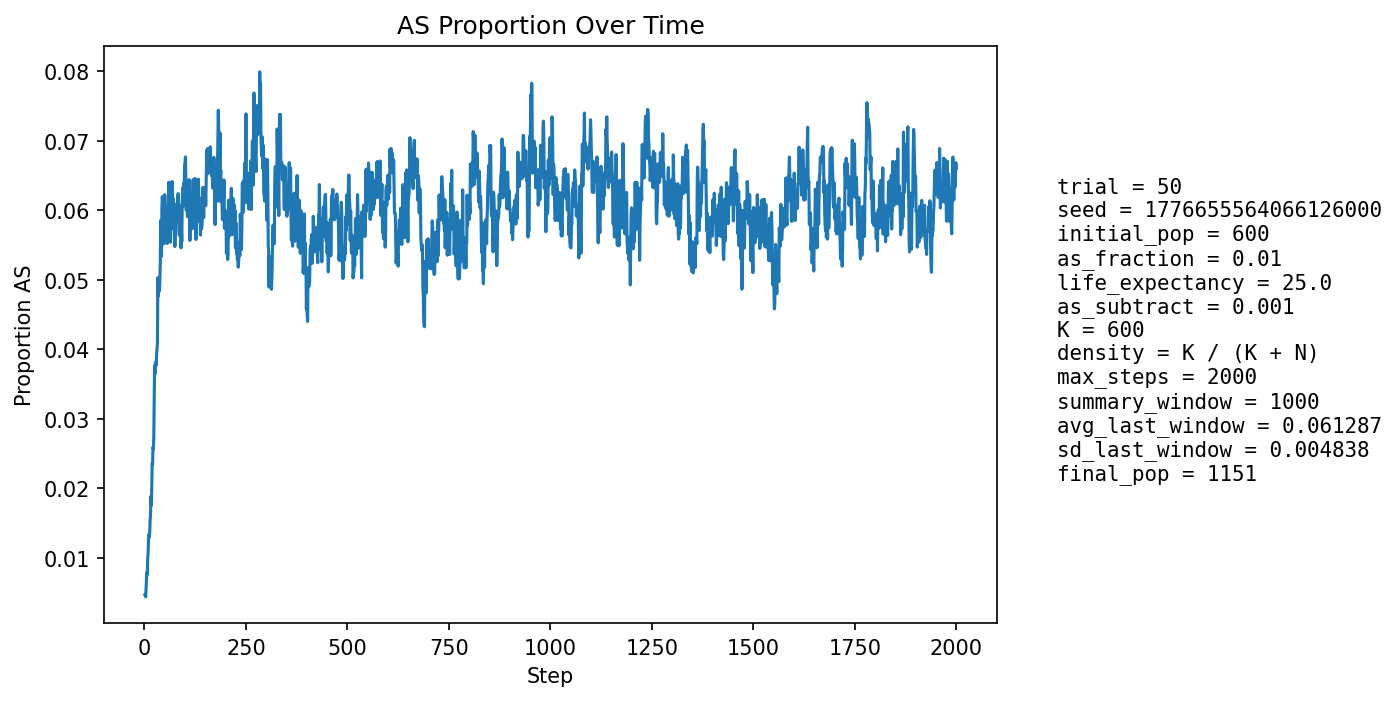

The file beside this chart, header and first rows:
step, population_size, births, newborn_AA, newborn_AS, newborn_SS, prop_newborn_AA, prop_newborn_AS, prop_newborn_SS, prop_repro_AA, prop_repro_AS, prop_AS_population
1, 639, 152, 152, 0, 0, 1.0, 0.0, 0.0, 1.0, 0.0, 0.004695
2, 661, 147, 147, 0, 0, 1.0, 0.0, 0.0, 1.0, 0.0, 0.004539
3, 679, 144, 144, 0, 0, 1.0, 0.0, 0.0, 1.0, 0.0, 0.004418
4, 700, 145, 144, 1, 0, 0.9931, 0.006897, 0.0, 0.9903, 0.009677, 0.005714
5, 729, 154, 153, 1, 0, 0.9935, 0.006494, 0.0, 0.991, 0.008982, 0.006859
6, 758, 160, 159, 1, 0, 0.9938, 0.00625, 0.0, 0.9915, 0.008475, 0.007916
7, 785, 164, 164, 0, 0, 1.0, 0.0, 0.0, 0.9919, 0.008086, 0.007643
8, 811, 167, 165, 2, 0, 0.988, 0.01198, 0.0, 0.9896, 0.01036, 0.009864
9, 840, 172, 170, 2, 0, 0.9884, 0.01163, 0.0, 0.9876, 0.01238, 0.01071
10, 869, 177, 174, 3, 0, 0.9831, 0.01695, 0.0, 0.9859, 0.01412, 0.01266
11, 895, 181, 178, 3, 0, 0.9834, 0.01657, 0.0, 0.9865, 0.01351, 0.01341
12, 921, 183, 182, 1, 0, 0.9945, 0.005464, 0.0, 0.9912, 0.008791, 0.01303
13, 945, 184, 182, 2, 0, 0.9891, 0.01087, 0.0, 0.9893, 0.01071, 0.01376
14, 969, 187, 184, 3, 0, 0.984, 0.01604, 0.0, 0.9855, 0.01452, 0.01548
15, 990, 190, 188, 2, 0, 0.9895, 0.01053, 0.0, 0.9819, 0.01811, 0.01616
16, 1006, 192, 187, 5, 0, 0.974, 0.02604, 0.0, 0.9824, 0.01765, 0.01889
17, 1024, 194, 193, 1, 0, 0.9948, 0.005155, 0.0, 0.9827, 0.01734, 0.01758
18, 1041, 195, 192, 3, 0, 0.9846, 0.01538, 0.0, 0.981, 0.01898, 0.02017
19, 1057, 196, 191, 5, 0, 0.9745, 0.02551, 0.0, 0.9795, 0.02052, 0.02365
20, 1069, 197, 194, 3, 0, 0.9848, 0.01523, 0.0, 0.9761, 0.0239, 0.02339
21, 1080, 198, 193, 5, 0, 0.9747, 0.02525, 0.0, 0.9764, 0.02355, 0.02593
22, 1090, 200, 197, 3, 0, 0.985, 0.015, 0.0, 0.9767, 0.02326, 0.02569
23, 1098, 200, 196, 4, 0, 0.98, 0.02, 0.0, 0.9752, 0.02482, 0.02732
24, 1106, 201, 191, 10, 0, 0.9502, 0.04975, 0.0, 0.9736, 0.02636, 0.03255
25, 1115, 202, 191, 11, 0, 0.9455, 0.05446, 0.0, 0.9704, 0.02962, 0.03767
26, 1124, 203, 198, 5, 0, 0.9754, 0.02463, 0.0, 0.9706, 0.02936, 0.03648
27, 1129, 203, 196, 7, 0, 0.9655, 0.03448, 0.0, 0.9692, 0.03082, 0.03809
28, 1137, 204, 200, 4, 0, 0.9804, 0.01961, 0.0, 0.9642, 0.03578, 0.03782
29, 1140, 204, 199, 5, 0, 0.9755, 0.02451, 0.0, 0.9559, 0.04407, 0.03772
30, 1143, 204, 196, 8, 0, 0.9608, 0.03922, 0.0, 0.956, 0.04399, 0.03937
31, 1148, 204, 197, 7, 0, 0.9657, 0.03431, 0.0, 0.9578, 0.04223, 0.04007
32, 1151, 204, 197, 7, 0, 0.9657, 0.03431, 0.0, 0.9597, 0.04034, 0.04083
33, 1153, 205, 188, 17, 0, 0.9171, 0.08293, 0.0, 0.9599, 0.04013, 0.0503
34, 1155, 205, 198, 7, 0, 0.9659, 0.03415, 0.0, 0.9567, 0.04333, 0.04762
35, 1156, 205, 196, 9, 0, 0.9561, 0.0439, 0.0, 0.9551, 0.04493, 0.04931
36, 1157, 206, 198, 8, 0, 0.9612, 0.03883, 0.0, 0.9536, 0.04643, 0.0484
37, 1158, 206, 199, 7, 0, 0.966, 0.03398, 0.0, 0.9469, 0.05307, 0.04836
38, 1160, 205, 196, 9, 0, 0.9561, 0.0439, 0.0, 0.9468, 0.05316, 0.05
39, 1162, 206, 195, 11, 0, 0.9466, 0.0534, 0.0, 0.9453, 0.05473, 0.0525
40, 1162, 206, 189, 17, 0, 0.9175, 0.08252, 0.0, 0.9438, 0.0562, 0.05852
41, 1161, 206, 194, 11, 1, 0.9417, 0.0534, 0.004854, 0.9455, 0.05446, 0.05685
42, 1161, 206, 199, 7, 0, 0.966, 0.03398, 0.0, 0.9471, 0.05289, 0.0534
43, 1163, 206, 191, 15, 0, 0.9272, 0.07282, 0.0, 0.9455, 0.05455, 0.06019
44, 1162, 206, 191, 15, 0, 0.9272, 0.07282, 0.0, 0.9373, 0.06271, 0.06196
45, 1162, 206, 194, 12, 0, 0.9417, 0.05825, 0.0, 0.9389, 0.06106, 0.0611
46, 1161, 206, 194, 11, 1, 0.9417, 0.0534, 0.004854, 0.9422, 0.05776, 0.06029
47, 1160, 206, 199, 7, 0, 0.966, 0.03398, 0.0, 0.9388, 0.06116, 0.05517
48, 1158, 206, 191, 15, 0, 0.9272, 0.07282, 0.0, 0.9371, 0.06291, 0.05959
49, 1158, 205, 196, 9, 0, 0.9561, 0.0439, 0.0, 0.9384, 0.06156, 0.05699
50, 1157, 205, 187, 18, 0, 0.9122, 0.0878, 0.0, 0.9384, 0.06156, 0.06223
51, 1157, 206, 199, 7, 0, 0.966, 0.03398, 0.0, 0.9435, 0.05648, 0.05532
52, 1158, 206, 195, 11, 0, 0.9466, 0.0534, 0.0, 0.942, 0.05804, 0.05613
53, 1158, 206, 196, 10, 0, 0.9515, 0.04854, 0.0, 0.9436, 0.05638, 0.05613
54, 1157, 205, 189, 15, 1, 0.922, 0.07317, 0.004878, 0.9368, 0.06323, 0.0605
55, 1159, 206, 195, 11, 0, 0.9466, 0.0534, 0.0, 0.9403, 0.0597, 0.05867
56, 1159, 206, 199, 7, 0, 0.966, 0.03398, 0.0, 0.9421, 0.05795, 0.05522
57, 1161, 206, 195, 11, 0, 0.9466, 0.0534, 0.0, 0.9405, 0.0595, 0.05685
58, 1158, 206, 192, 14, 0, 0.932, 0.06796, 0.0, 0.9371, 0.06291, 0.05786
59, 1157, 205, 189, 16, 0, 0.922, 0.07805, 0.0, 0.9401, 0.0599, 0.06137
60, 1156, 206, 189, 17, 0, 0.9175, 0.08252, 0.0, 0.9435, 0.05648, 0.06401
... 1,940 more rows
